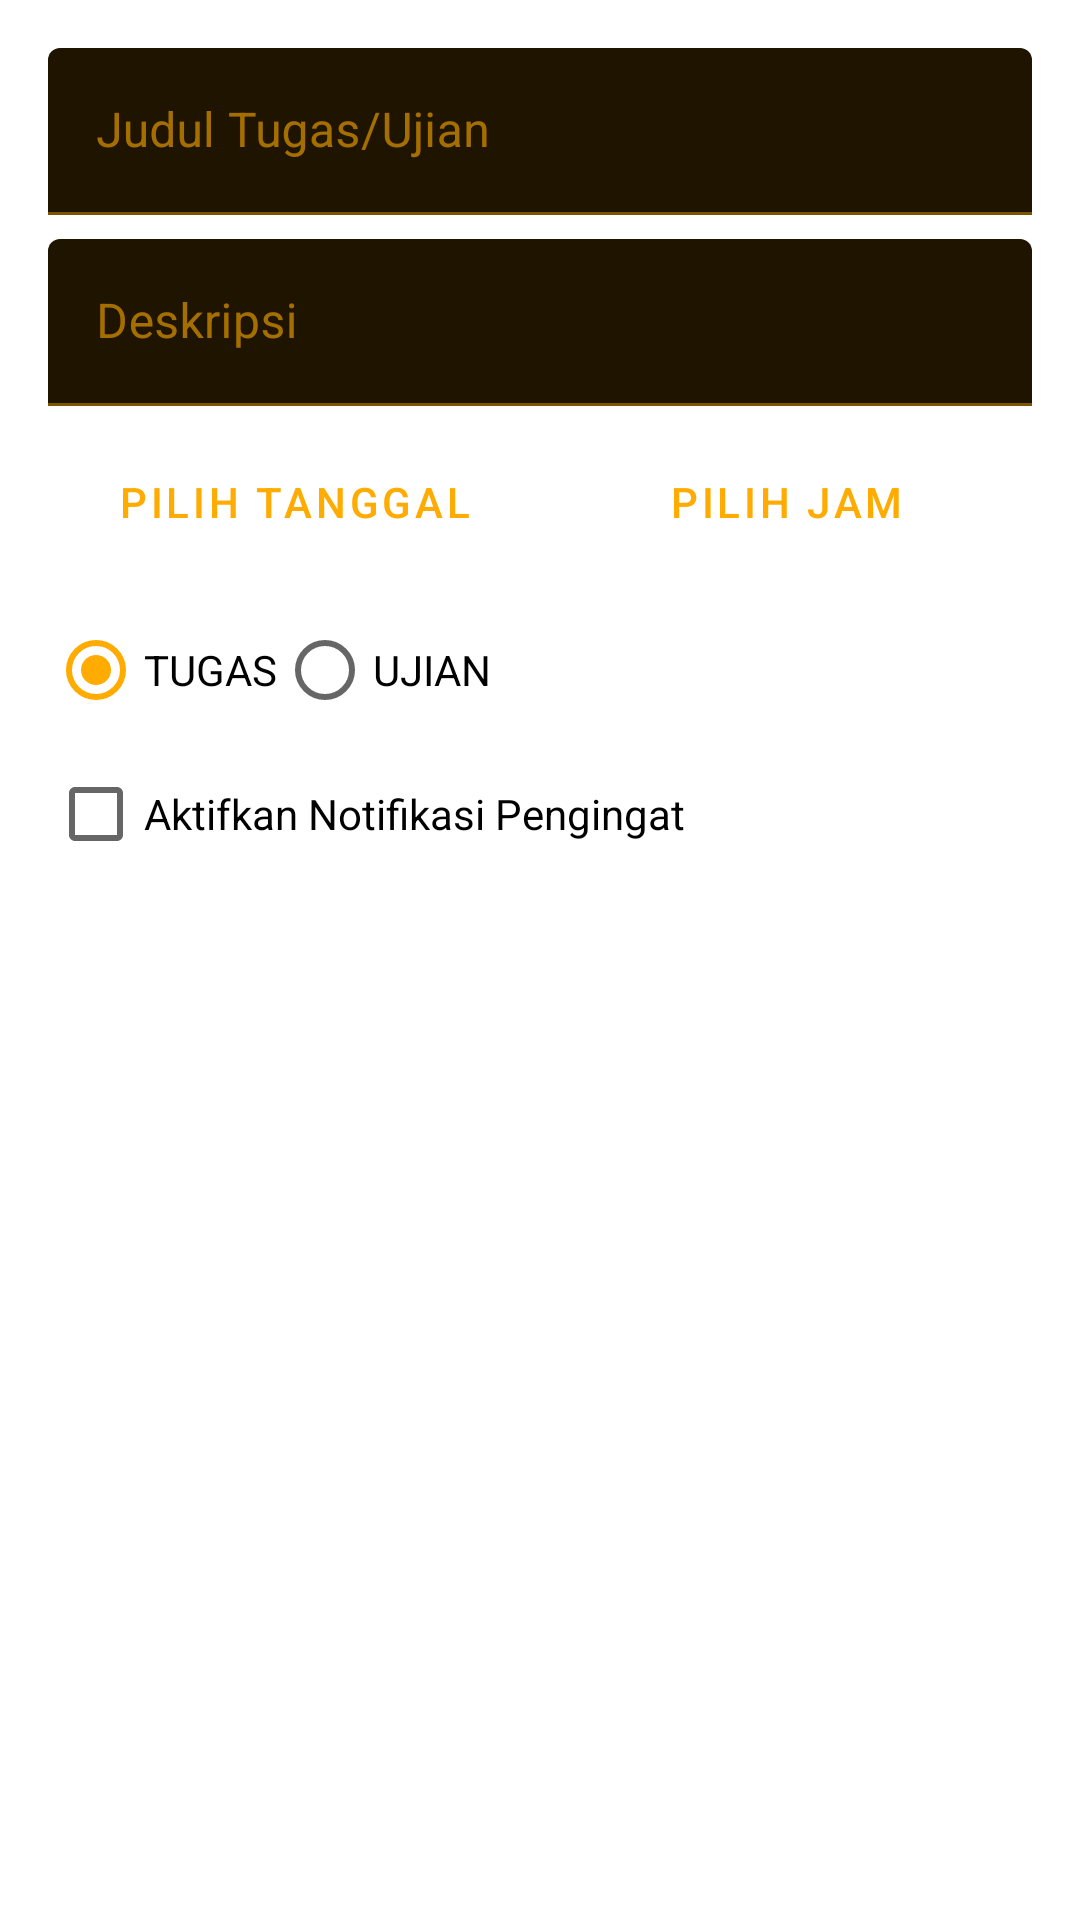

Layout XML and referenced resources for this Android screen:
<!-- AndroidManifest.xml: application theme Theme.ToDoListJadwal -->
<!-- res/layout/dialog_add_task.xml -->
<?xml version="1.0" encoding="utf-8"?>
<LinearLayout xmlns:android="http://schemas.android.com/apk/res/android"
    android:layout_width="match_parent"
    android:layout_height="wrap_content"
    android:orientation="vertical"
    android:padding="16dp">

    <com.google.android.material.textfield.TextInputLayout
        android:layout_width="match_parent"
        android:layout_height="wrap_content"
        android:hint="@string/task_title_hint">
        <com.google.android.material.textfield.TextInputEditText
            android:id="@+id/et_task_title"
            android:layout_width="match_parent"
            android:layout_height="wrap_content" />
    </com.google.android.material.textfield.TextInputLayout>

    <com.google.android.material.textfield.TextInputLayout
        android:layout_width="match_parent"
        android:layout_height="wrap_content"
        android:layout_marginTop="8dp"
        android:hint="@string/task_desc_hint">
        <com.google.android.material.textfield.TextInputEditText
            android:id="@+id/et_task_desc"
            android:layout_width="match_parent"
            android:layout_height="wrap_content" />
    </com.google.android.material.textfield.TextInputLayout>

    <LinearLayout
        android:layout_width="match_parent"
        android:layout_height="wrap_content"
        android:orientation="horizontal"
        android:layout_marginTop="8dp">
        <Button
            android:id="@+id/btn_pick_date"
            style="@style/Widget.MaterialComponents.Button.TextButton"
            android:layout_width="0dp"
            android:layout_height="wrap_content"
            android:layout_weight="1"
            android:text="Pilih Tanggal"
            android:textColor="@color/orange"/>
        <Button
            android:id="@+id/btn_pick_time"
            style="@style/Widget.MaterialComponents.Button.TextButton"
            android:layout_width="0dp"
            android:layout_height="wrap_content"
            android:layout_weight="1"
            android:text="Pilih Jam"
            android:textColor="@color/orange"/>
    </LinearLayout>

    <RadioGroup
        android:id="@+id/rg_task_type"
        android:layout_width="match_parent"
        android:layout_height="wrap_content"
        android:layout_marginTop="8dp"
        android:orientation="horizontal">
        <RadioButton
            android:id="@+id/rb_task"
            android:layout_width="wrap_content"
            android:layout_height="wrap_content"
            android:checked="true"
            android:text="@string/type_task" />
        <RadioButton
            android:id="@+id/rb_exam"
            android:layout_width="wrap_content"
            android:layout_height="wrap_content"
            android:text="@string/type_exam" />
    </RadioGroup>

    <CheckBox
        android:id="@+id/cb_set_notification"
        android:layout_width="match_parent"
        android:layout_height="wrap_content"
        android:text="Aktifkan Notifikasi Pengingat" />

</LinearLayout>
<!-- resources referenced by this layout -->
<resources>
  <color name="orange">#FFAB00</color>
  <string name="task_desc_hint">Deskripsi</string>
  <string name="task_title_hint">Judul Tugas/Ujian</string>
  <string name="type_exam">UJIAN</string>
  <string name="type_task">TUGAS</string>
  <style name="Theme.ToDoListJadwal" parent="Theme.MaterialComponents.DayNight">
          
          <item name="colorPrimary">@color/white</item>
          <item name="colorPrimaryVariant">@color/white</item>
          <item name="colorOnPrimary">@color/orange</item>
          <item name="colorSurface">@color/black</item>
          <item name="colorOnSurface">@color/orange</item>
  
          <item name="android:textColorPrimary">@color/orange</item>
  
          
          <item name="colorSecondary">@color/orange</item>
          <item name="colorSecondaryVariant">@color/orange</item>
          <item name="colorOnSecondary">@color/black</item>
          <item name="colorAccent">@color/orange</item>
  
          <item name="actionBarStyle">@style/Widget.App.ActionBar</item>
  
          
          <item name="materialAlertDialogTheme">@style/ThemeOverlay.App.MaterialAlertDialog</item>
          <item name="alertDialogTheme">@style/ThemeOverlay.App.MaterialAlertDialog</item>
          <item name="android:timePickerDialogTheme">@style/ThemeOverlay.App.TimePickerDialog</item>
          <item name="android:datePickerDialogTheme">@style/ThemeOverlay.App.TimePickerDialog</item>
  
          
          <item name="android:statusBarColor">@color/white</item>
          <item name="android:windowLightStatusBar">true</item>
      </style>
  <color name="white">#FFFFFFFF</color>
  <color name="black">#FF000000</color>
  <style name="Widget.App.ActionBar" parent="Widget.MaterialComponents.ActionBar.Primary">
          <item name="background">@color/white</item>
          <item name="titleTextStyle">@style/Widget.App.ActionBar.TitleText</item>
          
          <item name="titleTextColor">@color/black</item>
      </style>
  <style name="ThemeOverlay.App.MaterialAlertDialog" parent="ThemeOverlay.MaterialComponents.MaterialAlertDialog">
          <item name="colorPrimary">@color/orange</item>
          <item name="colorAccent">@color/orange</item>
          <item name="buttonBarPositiveButtonStyle">@style/Widget.App.Button.TextButton.Dialog</item>
          <item name="buttonBarNegativeButtonStyle">@style/Widget.App.Button.TextButton.Dialog</item>
      </style>
  <style name="ThemeOverlay.App.TimePickerDialog" parent="ThemeOverlay.MaterialComponents.Dialog">
          <item name="colorPrimary">@color/orange</item>
          <item name="colorAccent">@color/orange</item>
          <item name="android:colorAccent">@color/orange</item>
          <item name="buttonBarPositiveButtonStyle">@style/Widget.App.Button.TextButton.Dialog</item>
          <item name="buttonBarNegativeButtonStyle">@style/Widget.App.Button.TextButton.Dialog</item>
      </style>
  <style name="Widget.App.ActionBar.TitleText" parent="TextAppearance.MaterialComponents.Headline6">
          <item name="android:textColor">@color/black</item>
      </style>
  <style name="Widget.App.Button.TextButton.Dialog" parent="Widget.MaterialComponents.Button.TextButton">
          <item name="android:textColor">@color/orange</item>
      </style>
</resources>
